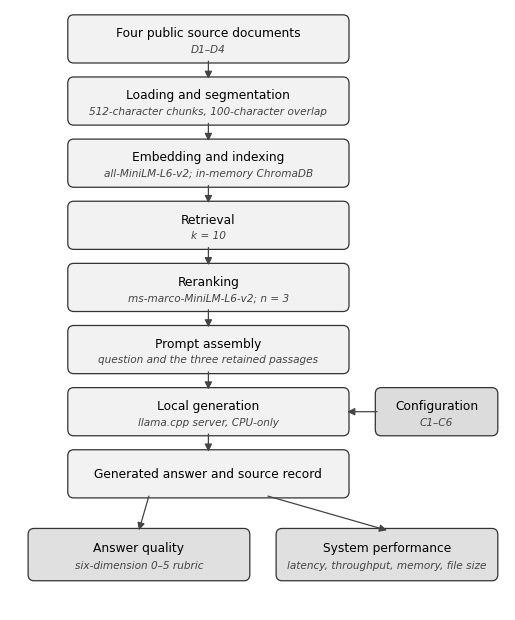
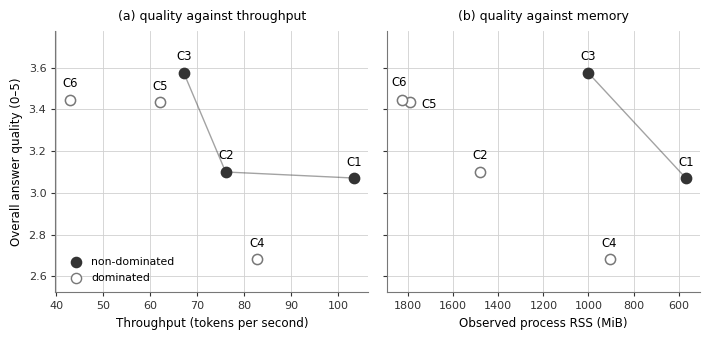

Source code (Python) for these figures, in order:
# -*- coding: utf-8 -*-
"""Redraw Figures 3.1 and 4.1 in monochrome.

Both figures previously used blue and beige fills. A dissertation that will be
read and possibly printed in black and white reads better, and more formally,
without colour, so both are redrawn in greys. Nothing about the content
changes: the same boxes, labels, settings, data points and non-dominated sets
as before, taken from the same sections and tables.
"""
import matplotlib
matplotlib.use("Agg")
import matplotlib.pyplot as plt
from matplotlib.patches import FancyBboxPatch, FancyArrowPatch

plt.rcParams["font.family"] = "Calibri"

OUT = (r"C:\Users\Crbd2\Desktop\Dissertation\dissertation_project\benchmark_results"
       r"\fig_%s_2026-09-02.png")

INK = "#000000"
LINE = "#444444"
EDGE = "#333333"
FILL_MAIN = "#F2F2F2"
FILL_EVAL = "#E0E0E0"
FILL_VAR = "#DCDCDC"

# ---------------------------------------------------------------- Figure 3.1
fig, ax = plt.subplots(figsize=(6.4, 7.8))
ax.set_xlim(0, 100); ax.set_ylim(2, 118); ax.axis("off")


def box(x, y, w, h, title, sub=None, fill=FILL_MAIN, edge=EDGE):
    ax.add_patch(FancyBboxPatch((x, y), w, h,
                                boxstyle="round,pad=0.35,rounding_size=1.2",
                                linewidth=0.9, edgecolor=edge, facecolor=fill))
    if sub:
        ax.text(x + w / 2, y + h * 0.63, title, ha="center", va="center",
                fontsize=8.8, color=INK)
        ax.text(x + w / 2, y + h * 0.27, sub, ha="center", va="center",
                fontsize=7.6, color=LINE, style="italic")
    else:
        ax.text(x + w / 2, y + h / 2, title, ha="center", va="center",
                fontsize=8.8, color=INK)


def arrow(x1, y1, x2, y2):
    ax.add_patch(FancyArrowPatch((x1, y1), (x2, y2), arrowstyle="-|>",
                                 mutation_scale=11, linewidth=0.9,
                                 color=LINE, shrinkA=0, shrinkB=0))


CX, W, H = 12, 56, 8.6
STEPS = [
    (108, "Four public source documents", "D1\u2013D4"),
    (96,  "Loading and segmentation", "512-character chunks, 100-character overlap"),
    (84,  "Embedding and indexing", "all-MiniLM-L6-v2; in-memory ChromaDB"),
    (72,  "Retrieval", "k = 10"),
    (60,  "Reranking", "ms-marco-MiniLM-L6-v2; n = 3"),
    (48,  "Prompt assembly", "question and the three retained passages"),
    (36,  "Local generation", "llama.cpp server, CPU-only"),
    (24,  "Generated answer and source record", None),
]
for y, t, s in STEPS:
    box(CX, y, W, H, t, s)
for i in range(len(STEPS) - 1):
    arrow(CX + W / 2, STEPS[i][0], CX + W / 2, STEPS[i + 1][0] + H)

box(74, 36, 24, 8.6, "Configuration", "C1\u2013C6", fill=FILL_VAR)
arrow(74, 40.3, CX + W, 40.3)
box(4, 8, 44, 9.4, "Answer quality", "six-dimension 0\u20135 rubric", fill=FILL_EVAL)
box(54, 8, 44, 9.4, "System performance",
    "latency, throughput, memory, file size", fill=FILL_EVAL)
arrow(28, 24, 26, 17.4)
arrow(52, 24, 76, 17.4)

fig.savefig(OUT % "methodology_overview", dpi=400, bbox_inches="tight",
            facecolor="white", pad_inches=0.1)
plt.close(fig)
print("Figure 3.1 redrawn")

# ---------------------------------------------------------------- Figure 4.1
Q = {"C1": 3.071, "C2": 3.100, "C3": 3.575, "C4": 2.683, "C5": 3.433, "C6": 3.446}
TP = {"C1": 103.42, "C2": 76.07, "C3": 67.15, "C4": 82.74, "C5": 62.15, "C6": 42.82}
RSS = {"C1": 568.37, "C2": 1479.16, "C3": 1001.06, "C4": 906.26, "C5": 1793.69,
       "C6": 1829.38}
ND_TP = ["C1", "C2", "C3"]
ND_RSS = ["C1", "C3"]

GRID = "#D0D0D0"
ND_FILL = "#333333"
D_FILL = "#FFFFFF"
D_EDGE = "#777777"

fig, axes = plt.subplots(1, 2, figsize=(7.2, 3.5))
PANELS = [
    (axes[0], TP, ND_TP, "Throughput (tokens per second)",
     "(a) quality against throughput", False),
    (axes[1], RSS, ND_RSS, "Observed process RSS (MiB)",
     "(b) quality against memory", True),
]
for ax, cost, nd, xlabel, title, invert in PANELS:
    ax.set_axisbelow(True)
    ax.grid(True, linewidth=0.6, color=GRID)
    for s in ("top", "right"):
        ax.spines[s].set_visible(False)
    for s in ("left", "bottom"):
        ax.spines[s].set_color("#777777"); ax.spines[s].set_linewidth(0.8)
    pts = sorted(((cost[c], Q[c]) for c in nd))
    ax.plot([p[0] for p in pts], [p[1] for p in pts],
            linewidth=1.0, color=ND_FILL, alpha=0.45, zorder=1)
    for c in Q:
        on = c in nd
        ax.scatter(cost[c], Q[c], s=54, zorder=3,
                   facecolor=ND_FILL if on else D_FILL,
                   edgecolor=ND_FILL if on else D_EDGE, linewidth=1.1)
        off = (0, 9)
        if invert and c == "C5":
            off = (14, -4)
        elif invert and c == "C6":
            off = (-2, 10)
        ax.annotate(c, (cost[c], Q[c]), textcoords="offset points",
                    xytext=off, ha="center", fontsize=8.4, color=INK)
    ax.set_xlabel(xlabel, fontsize=8.6, color=INK)
    ax.set_title(title, fontsize=9.0, color=INK, pad=8)
    ax.tick_params(labelsize=8.0, colors="#333333", length=3)
    if invert:
        ax.invert_xaxis()
    lo, hi = min(Q.values()), max(Q.values())
    ax.set_ylim(lo - 0.16, hi + 0.20)

axes[0].set_ylabel("Overall answer quality (0\u20135)", fontsize=8.6, color=INK)
axes[1].tick_params(labelleft=False)
axes[0].scatter([], [], s=54, facecolor=ND_FILL, edgecolor=ND_FILL, label="non-dominated")
axes[0].scatter([], [], s=54, facecolor=D_FILL, edgecolor=D_EDGE, label="dominated")
axes[0].legend(loc="lower left", fontsize=7.8, frameon=False, handletextpad=0.4)
fig.tight_layout()
fig.savefig(OUT % "quality_cost_tradeoff", dpi=400, bbox_inches="tight",
            facecolor="white", pad_inches=0.08)
plt.close(fig)
print("Figure 4.1 redrawn")
